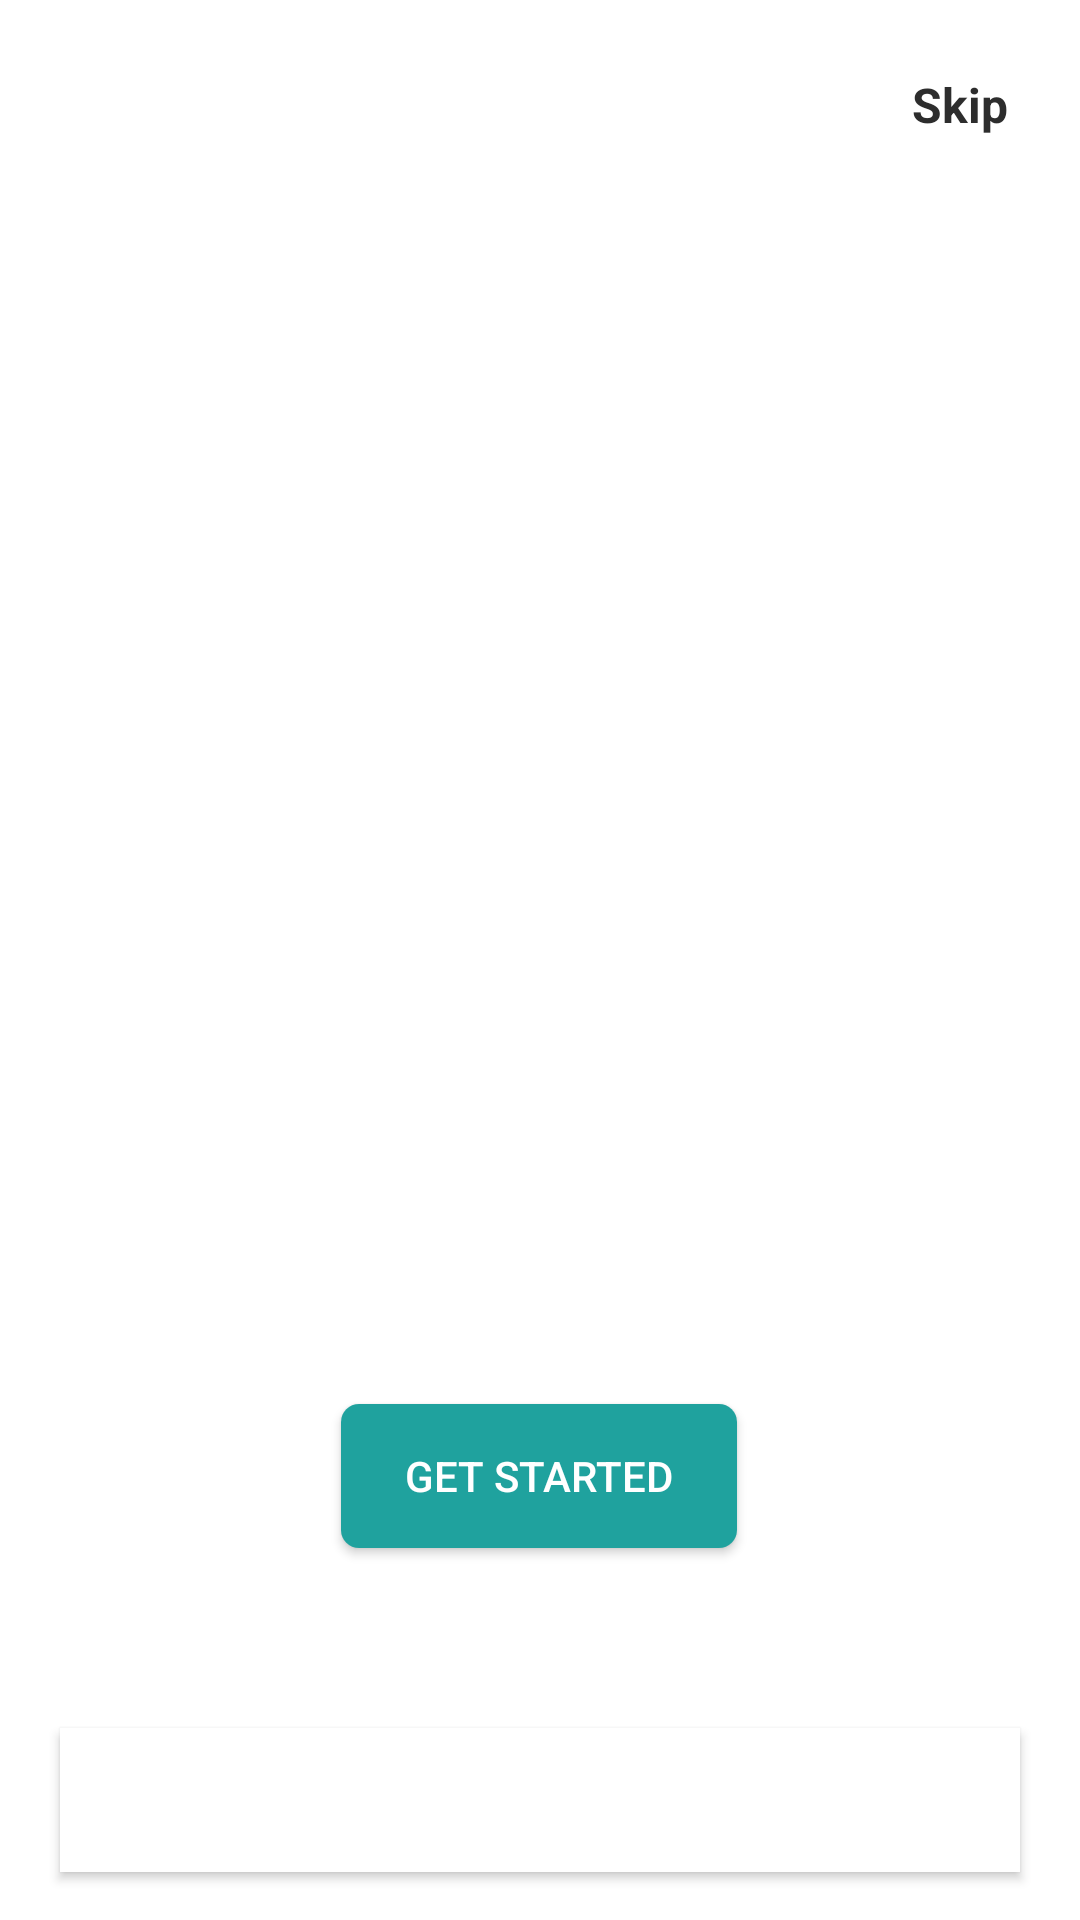

Write the Android layout XML for this screen, with the resource values it uses.
<!-- AndroidManifest.xml: application theme Theme.Realestate -->
<!-- res/layout/activity_intro.xml -->
<?xml version="1.0" encoding="utf-8"?>
<androidx.constraintlayout.widget.ConstraintLayout xmlns:android="http://schemas.android.com/apk/res/android"
    xmlns:app="http://schemas.android.com/apk/res-auto"
    xmlns:tools="http://schemas.android.com/tools"
    android:layout_width="match_parent"
    android:layout_height="match_parent"
    tools:context=".IntroActivity"
    android:background="@color/white"
    >

    <androidx.viewpager.widget.ViewPager
        android:id="@+id/screen_viewpager"
        android:layout_width="match_parent"
        android:layout_height="match_parent"
        app:layout_constraintBottom_toBottomOf="@+id/btn_next"
        app:layout_constraintEnd_toEndOf="parent"
        app:layout_constraintStart_toStartOf="parent"
        app:layout_constraintTop_toTopOf="parent" />

    <Button
        android:id="@+id/btn_next"
        android:layout_width="0dp"
        android:layout_marginLeft="20dp"
        android:layout_marginRight="20dp"
        android:layout_height="wrap_content"
        android:layout_marginBottom="16dp"
        android:background="#fff"
        android:drawableTint="#1FA29E"
        android:text="Next"
        android:textColor="@color/white"
        app:iconTint="#2196F3"
        app:layout_constraintBottom_toBottomOf="parent"
        app:layout_constraintEnd_toEndOf="parent"
        app:layout_constraintStart_toStartOf="parent" />

    <com.google.android.material.tabs.TabLayout
        android:id="@+id/tab_indicator"
        android:layout_width="wrap_content"
        android:layout_height="wrap_content"
        android:layout_marginBottom="12dp"
        android:background="@android:color/transparent"
        app:layout_constraintBottom_toTopOf="@+id/btn_next"
        app:layout_constraintEnd_toEndOf="parent"
        app:layout_constraintHorizontal_bias="0.498"
        app:layout_constraintStart_toStartOf="parent"
        app:tabBackground="@drawable/indicator_selector">

    </com.google.android.material.tabs.TabLayout>

    <androidx.appcompat.widget.AppCompatButton
        android:id="@+id/btn_get_started"
        android:layout_width="132dp"
        android:layout_height="wrap_content"
        android:layout_marginStart="8dp"
        android:layout_marginEnd="8dp"
        android:background="@drawable/btn_gradient_style"
        android:text="Get Started"
        android:textColor="#fff"
        app:layout_constraintBottom_toTopOf="@+id/tab_indicator"
        app:layout_constraintEnd_toEndOf="parent"
        app:layout_constraintHorizontal_bias="0.498"
        app:layout_constraintStart_toStartOf="parent" />

    <TextView
        android:textSize="16sp"
        android:textStyle="bold"
        android:textColor="#2d2d2d"
        android:id="@+id/tv_skip"
        android:layout_width="wrap_content"
        android:layout_height="wrap_content"
        android:layout_marginTop="24dp"
        android:layout_marginEnd="24dp"
        android:layout_marginRight="24dp"
        android:text="Skip"
        app:layout_constraintEnd_toEndOf="parent"
        app:layout_constraintTop_toTopOf="parent" />
</androidx.constraintlayout.widget.ConstraintLayout>
<!-- resources referenced by this layout -->
<resources>
  <color name="white">#FFFFFFFF</color>
  <!-- drawable btn_gradient_style (drawable-v24) -->
  <?xml version="1.0" encoding="utf-8"?>
  <shape xmlns:android="http://schemas.android.com/apk/res/android">
  
      <corners android:radius="6dp"></corners>
  
  
      <gradient android:startColor="#1FA29E"
          android:endColor="#1FA29E" />
  
  
  </shape>
  <style name="Theme.Realestate" parent="Theme.MaterialComponents.Light.NoActionBar">
          
          <item name="colorPrimary">@color/purple_500</item>
          <item name="colorPrimaryVariant">@color/purple_700</item>
          <item name="colorOnPrimary">@color/white</item>
          
          <item name="colorSecondary">@color/teal_200</item>
          <item name="colorSecondaryVariant">@color/teal_700</item>
          <item name="colorOnSecondary">@color/black</item>
          
          <item name="android:statusBarColor" tools:targetApi="l">?attr/colorPrimaryVariant</item>
          
      </style>
  <color name="purple_500">#1FA29E</color>
  <color name="purple_700">#1FA29E</color>
  <color name="teal_200">#FF03DAC5</color>
  <color name="teal_700">#FF018786</color>
  <color name="black">#FF000000</color>
</resources>
